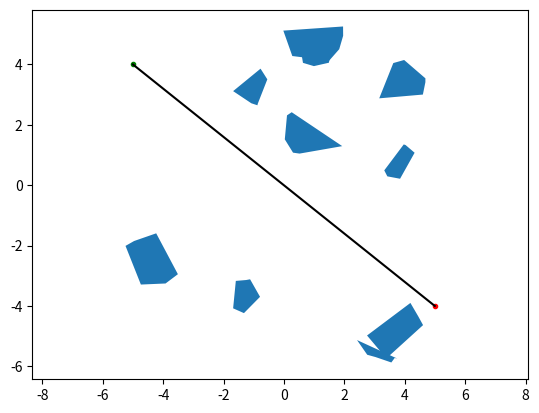

The matplotlib source for this figure:
#!/usr/bin/env python3
# -*- coding: utf-8 -*-
"""
Created on Tue Jan 25 13:39:32 2022

@author: jonathan
"""

import numpy as np
import matplotlib.pyplot as plt

fig, ax1 = plt.subplots(1, 1)

start_pt = np.array([-5, 4])
goal_pt = np.array([5, -4])
ax1.plot(start_pt[0], start_pt[1], 'g.')
ax1.plot(goal_pt[0], goal_pt[1], 'r.')


n = 10
obstacles = []

# circle = plt.Circle([0, 0], 0.5)
# obstacles.append(circle)
# ax1.add_patch(circle)


def make_poly(x, y, r, n):
    ts = np.sort(np.random.uniform(0, 2*np.pi, n))
    rs = np.random.uniform(r*0.9, r*1.1, n)

    pts = np.array([rs*np.cos(ts) + x, rs*np.sin(ts) + y]).T

    poly = plt.Polygon(pts)
    return poly


obs_type = "polygons"

for i in range(n):
    x = np.random.uniform(-5, 5)
    y = np.random.uniform(-5, 5)
    r = np.random.uniform(0.5, 1)
    if obs_type == "circles":
        patch = plt.Circle([x, y], r)
    elif obs_type == "polygons":
        patch = make_poly(x, y, r, 6)
    while patch.contains_point(start_pt) or patch.contains_point(goal_pt):
        print("retry making obstacle")
        x = np.random.uniform(-5, 5)
        y = np.random.uniform(-5, 5)
        r = np.random.uniform(0.5, 1)
        if obs_type == "circles":
            patch = plt.Circle([x, y], r)
        elif obs_type == "polygons":
            patch = make_poly(x, y, r, 6)

    obstacles.append(patch)
    ax1.add_patch(patch)

ax1.set_xlim(-5, 5)
ax1.set_ylim(-5, 5)
ax1.axis('equal')


def basic_motion():
    pos = start_pt
    ds = 0.1
    path_x = [pos[0]]
    path_y = [pos[1]]
    path_length = 0

    goal_vec = goal_pt-pos
    theta = np.arctan2(goal_vec[1], goal_vec[0])
    time_since_collision = 0

    while np.linalg.norm(pos-goal_pt) > ds:
        dir_vec = np.array([np.cos(theta), np.sin(theta)])
        new_pos = pos + dir_vec*ds

        while any(obs.contains_point(ax1.transData.transform(new_pos)) for obs in obstacles):
            time_since_collision = 0
            theta += 0.1
            dir_vec = np.array([np.cos(theta), np.sin(theta)])
            new_pos = pos + dir_vec*ds
            ax1.plot(new_pos[0], new_pos[1], 'r.')

        if time_since_collision >= 10:
            goal_vec = goal_pt-pos
            theta = np.arctan2(goal_vec[1], goal_vec[0])
        time_since_collision += 1
        # ax1.plot(new_pos[0], new_pos[1], 'b.')
        pos = new_pos
        path_x.append(pos[0])
        path_y.append(pos[1])
        path_length += ds
        if path_length > 50:
            raise RuntimeError
        ax1.plot(path_x, path_y, 'b')


def turn_left_till_free(pos, theta, ds, obstacles):
    dir_vec = np.array([np.cos(theta), np.sin(theta)])
    new_pos = pos + dir_vec*ds
    # turn left until we see free space
    while any(obs.contains_point(ax1.transData.transform(new_pos)) for obs in obstacles):
        time_since_collision = 0
        theta += 0.1
        dir_vec = np.array([np.cos(theta), np.sin(theta)])
        new_pos = pos + dir_vec*ds
        ax1.plot(new_pos[0], new_pos[1], 'g.')
    return theta


def turn_right_till_wall(pos, theta, ds, obstacles):
    dir_vec = np.array([np.cos(theta), np.sin(theta)])
    new_pos = pos + dir_vec*ds
    # turn left until we see free space
    while not any(obs.contains_point(ax1.transData.transform(new_pos)) for obs in obstacles):
        time_since_collision = 0
        theta -= 0.1
        dir_vec = np.array([np.cos(theta), np.sin(theta)])
        new_pos = pos + dir_vec*ds
        ax1.plot(new_pos[0], new_pos[1], 'r.')
    return theta


def step_forward(pos, theta, ds, path_length):
    dir_vec = np.array([np.cos(theta), np.sin(theta)])
    new_pos = pos + dir_vec*ds
    pos = new_pos
    path_length += ds
    if path_length > 100:
        raise RuntimeError
    return pos, path_length


def bug_1(color):
    pos = start_pt
    ds = 0.1
    path_x = [pos[0]]
    path_y = [pos[1]]
    path_length = 0

    goal_vec = goal_pt-pos
    theta = np.arctan2(goal_vec[1], goal_vec[0])
    time_since_collision = 0
    mode = "goal"

    while np.linalg.norm(pos-goal_pt) > ds:
        if mode == "goal":
            goal_vec = goal_pt-pos
            theta = np.arctan2(goal_vec[1], goal_vec[0])
            dir_vec = np.array([np.cos(theta), np.sin(theta)])
            new_pos = pos + dir_vec*ds
            if any(obs.contains_point(ax1.transData.transform(new_pos)) for obs in obstacles):
                mode = "wall_start"

            else:
                pos, path_length = step_forward(pos, theta, ds, path_length)
                path_x.append(pos[0])
                path_y.append(pos[1])

            pass
        elif mode == "wall_start":
            theta = turn_left_till_free(pos, theta, ds, obstacles)
            wall_start_pos = pos
            close_pt = pos
            close_dist = np.linalg.norm(close_pt-goal_pt)
            pos, path_length = step_forward(pos, theta, ds*1.1, path_length)
            path_x.append(pos[0])
            path_y.append(pos[1])
            mode = "wall"
        elif mode == "wall":
            # turn left until we see free space
            theta = turn_left_till_free(pos, theta, ds, obstacles)
            theta = turn_right_till_wall(pos, theta, ds, obstacles)
            theta += 0.1
            pos, path_length = step_forward(pos, theta, ds, path_length)
            path_x.append(pos[0])
            path_y.append(pos[1])
            curr_dist = np.linalg.norm(pos-goal_pt)
            if curr_dist < close_dist:
                close_dist = curr_dist
                close_pt = pos
            if np.linalg.norm(pos-wall_start_pos) < ds:
                mode = "wall_finish"

            pass
        elif mode == "wall_finish":
            theta = turn_left_till_free(pos, theta, ds, obstacles)
            theta = turn_right_till_wall(pos, theta, ds, obstacles)
            theta += 0.1
            pos, path_length = step_forward(pos, theta, ds, path_length)
            path_x.append(pos[0])
            path_y.append(pos[1])
            if np.linalg.norm(pos-close_pt) < ds:
                mode = "goal"
    ax1.plot(path_x, path_y, color)


bug_1('k')
"""
drive straight
if collision, 
    turn left until no collision
    set detour_counter to 10
if detour_counter reaches zero
    set course to path
"""
